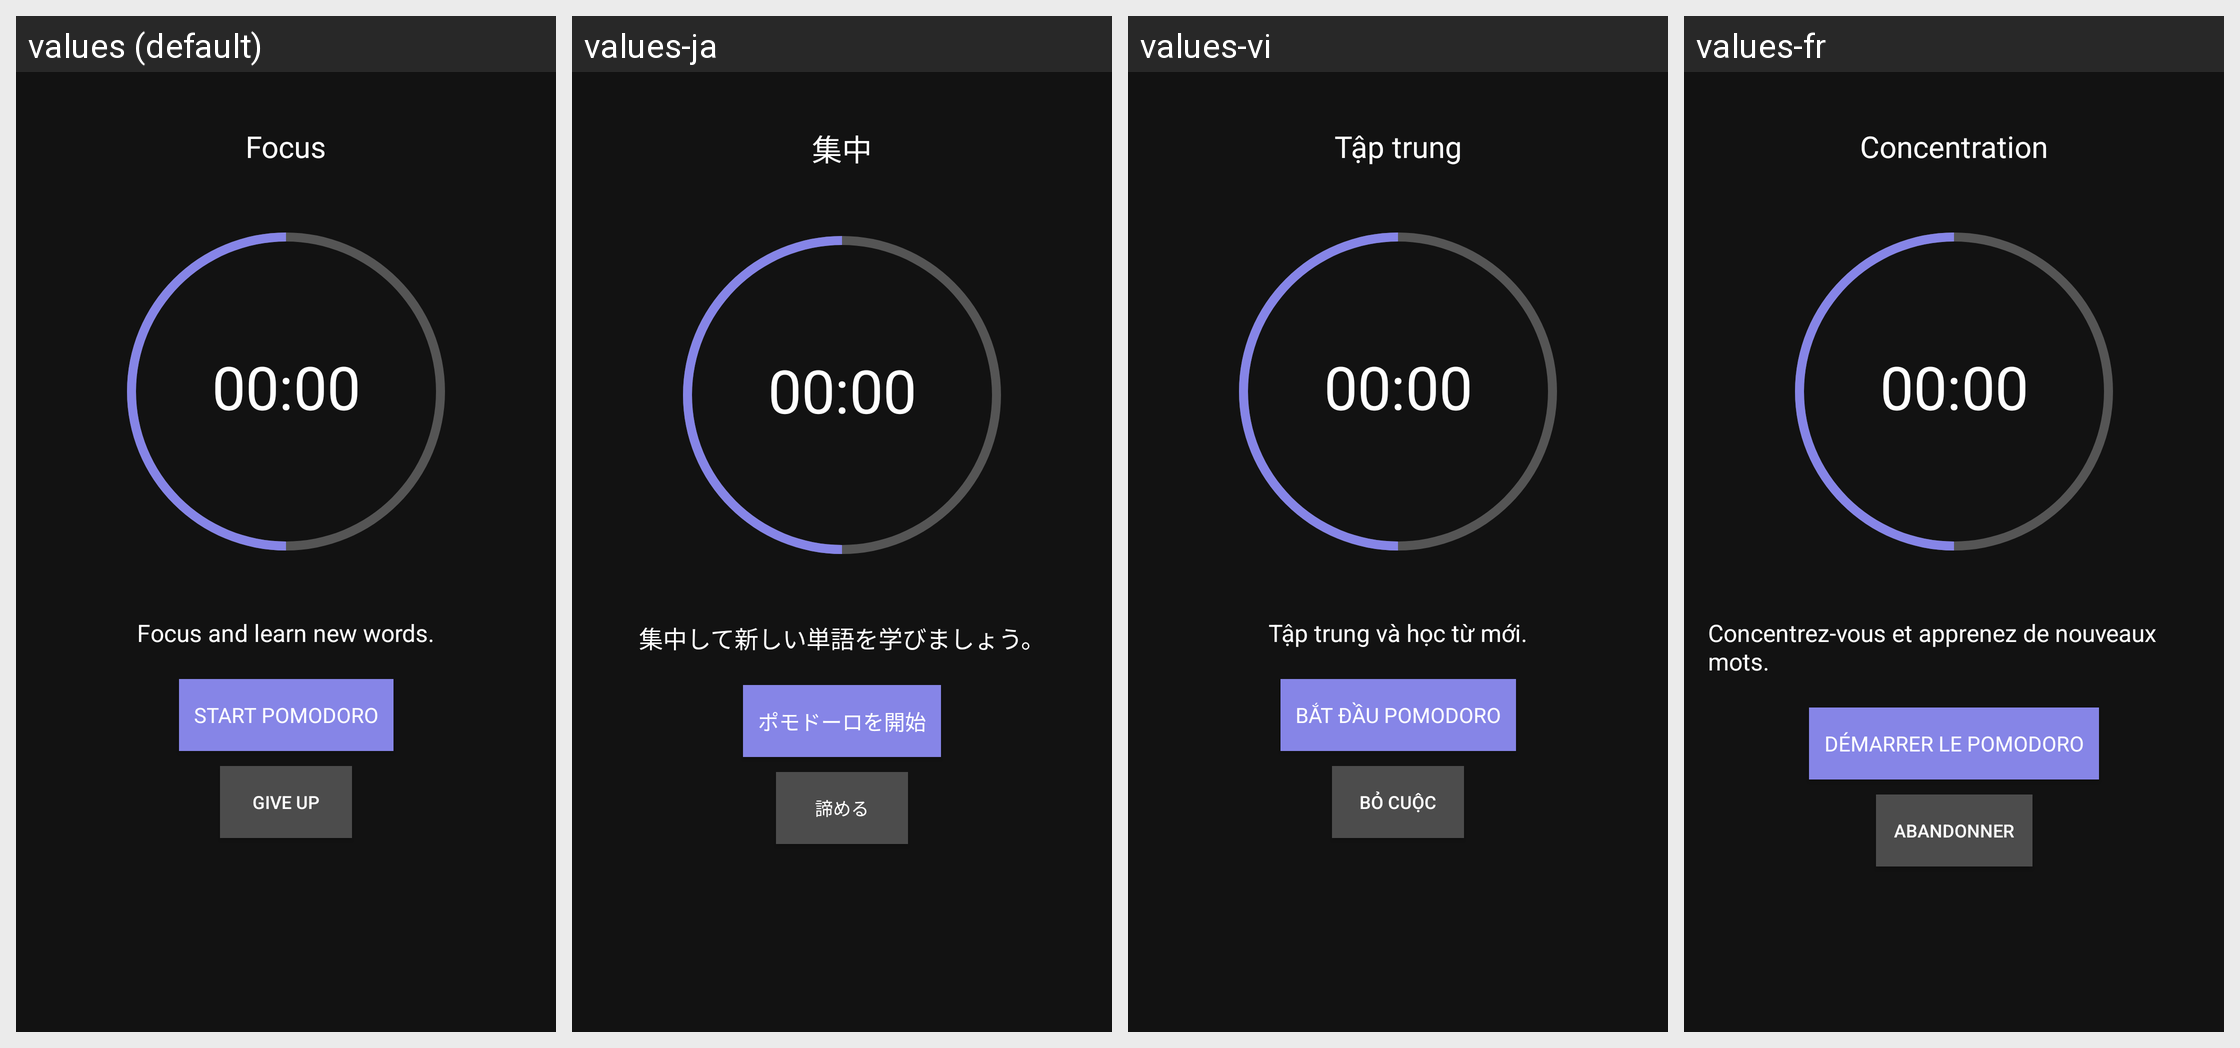

Translations of the strings shown on this Android screen, per locale in the grid:
Android screen res/layout/fragment_focus.xml rendered under 4 locales, left to right: values (default), values-ja, values-vi, values-fr. Device: Nexus 5 (rendered at 1080×1920; each locale shown at half size, 540×960, under a caption strip naming it); theme Theme.VocabHelper.
Strings drawn on this screen, with the default value and each locale's value (text and hints the layout hard-codes, and strings that could not be matched under every locale, appear in the picture but are not listed):

focus_focus
  values: Focus
  values-ja: 集中
  values-vi: Tập trung
  values-fr: Concentration

focus_focus_and_learn_new_words
  values: Focus and learn new words.
  values-ja: 集中して新しい単語を学びましょう。
  values-vi: Tập trung và học từ mới.
  values-fr: Concentrez-vous et apprenez de nouveaux mots.

focus_start_pomodoro
  values: Start Pomodoro
  values-ja: ポモドーロを開始
  values-vi: Bắt đầu Pomodoro
  values-fr: Démarrer le Pomodoro

focus_give_up
  values: Give up
  values-ja: 諦める
  values-vi: Bỏ cuộc
  values-fr: Abandonner
